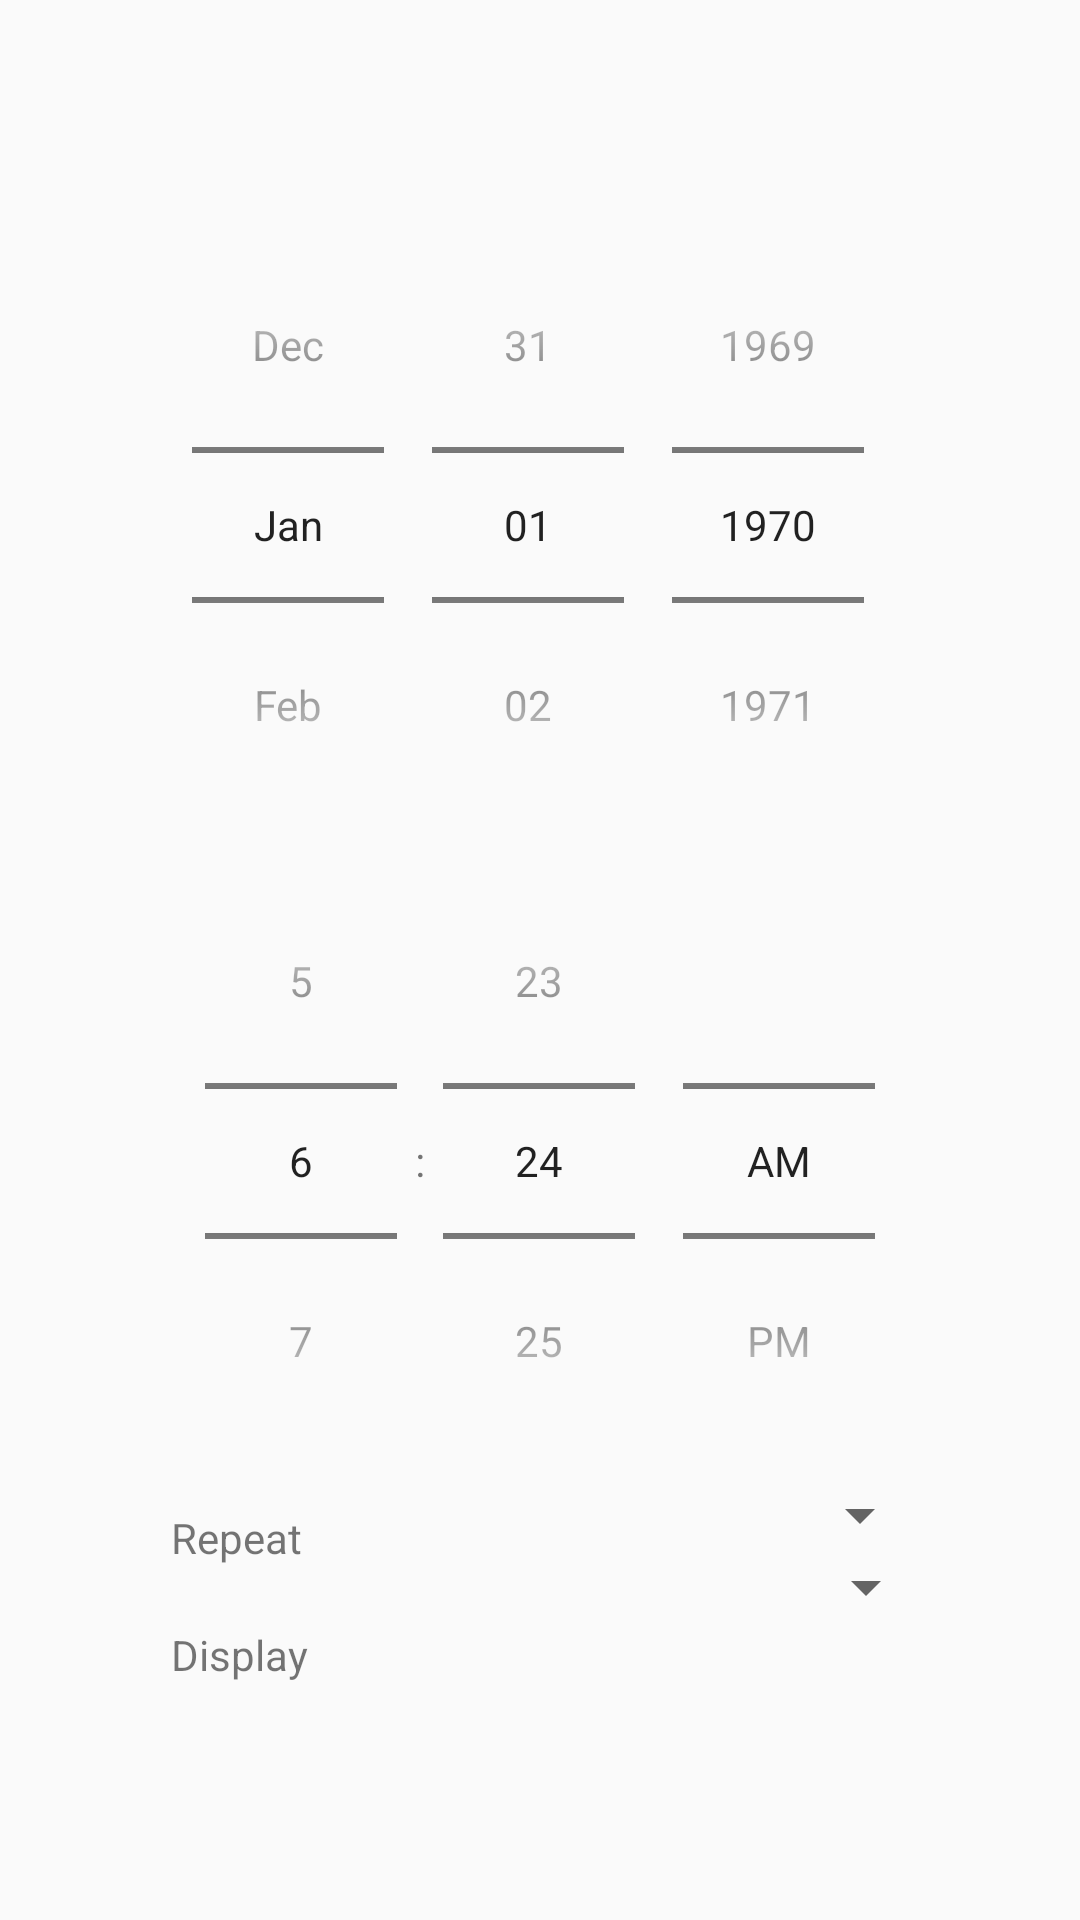

Write the Android layout XML for this screen, with the resource values it uses.
<!-- AndroidManifest.xml: application theme Theme.Design.Light.NoActionBar -->
<!-- res/layout/dialog_reminder_create.xml -->
<?xml version="1.0" encoding="utf-8"?>
<RelativeLayout xmlns:android="http://schemas.android.com/apk/res/android"
    android:id="@+id/container_app"
    android:layout_width="match_parent"
    android:layout_height="match_parent"
    android:gravity="center">

    <TimePicker
        android:id="@+id/time_picker"
        android:layout_width="match_parent"
        android:layout_height="wrap_content"
        android:layout_below="@id/date_picker"
        android:textAlignment="center"
        android:timePickerMode="spinner" />

    <DatePicker
        android:id="@+id/date_picker"
        android:layout_width="match_parent"
        android:layout_height="wrap_content"
        android:calendarViewShown="false"
        android:datePickerMode="spinner"
        android:textAlignment="center" />

    <RelativeLayout
        android:layout_width="match_parent"
        android:layout_height="wrap_content"
        android:layout_below="@id/time_picker"
        android:gravity="center">

        <TextView
            android:id="@+id/info1"
            android:layout_width="wrap_content"
            android:layout_height="wrap_content"
            android:text="@string/repeat_hint"
            android:textAlignment="center"
            android:layout_margin="10dp" />

        <Spinner
            android:id="@+id/reminder_repeat_type"
            android:layout_width="200dp"
            android:layout_height="wrap_content"
            android:textAlignment="center"
            android:layout_toEndOf="@id/info1" />

        <TextView
            android:id="@+id/info2"
            android:layout_width="wrap_content"
            android:layout_height="wrap_content"
            android:text="@string/display_hint"
            android:textAlignment="center"
            android:layout_margin="10dp"
            android:layout_below="@+id/info1" />

        <Spinner
            android:id="@+id/reminder_display_type"
            android:layout_width="200dp"
            android:layout_height="wrap_content"
            android:textAlignment="center"
            android:layout_toEndOf="@id/info2"
            android:layout_below="@id/reminder_repeat_type"/>

    </RelativeLayout>
</RelativeLayout>
<!-- resources referenced by this layout -->
<resources>
  <string name="display_hint">Display</string>
  <string name="repeat_hint">Repeat</string>
</resources>
